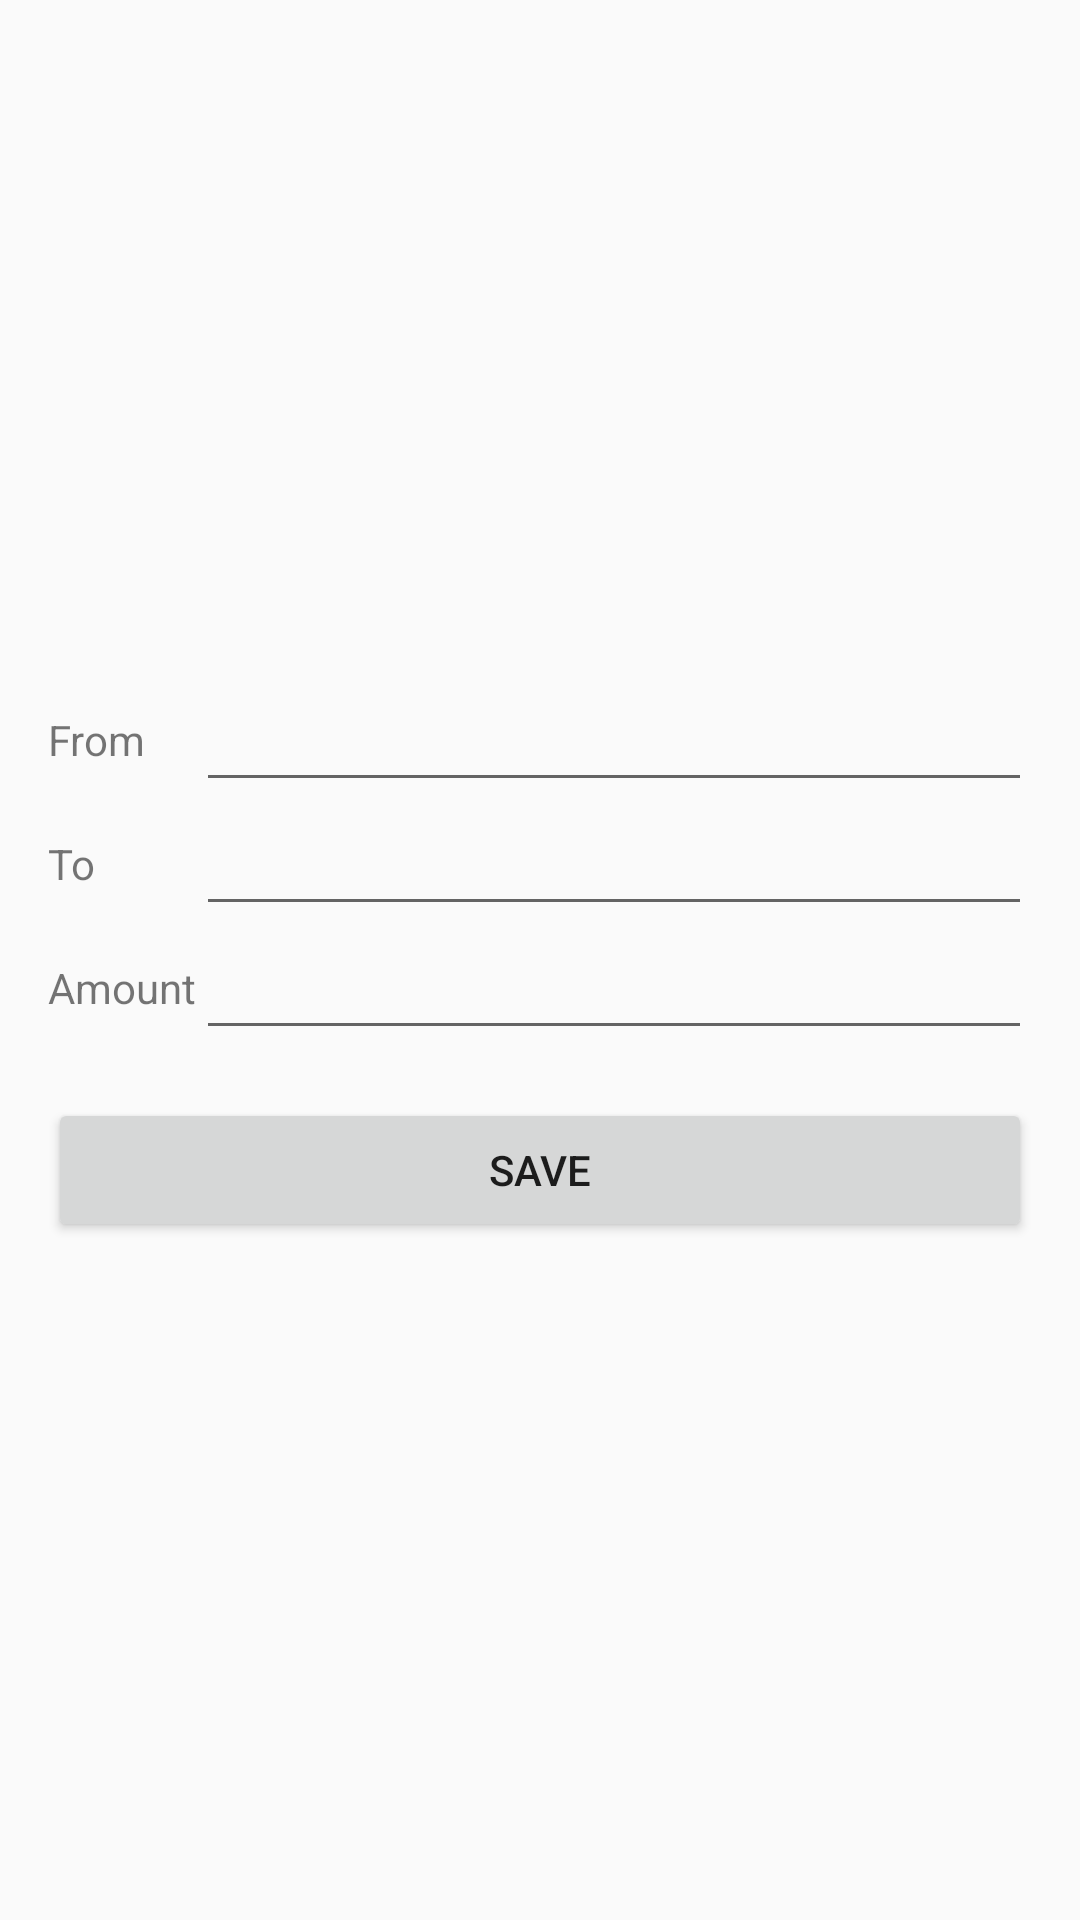

Produce the Android XML layout that renders to this screen, including the resource entries it uses.
<!-- AndroidManifest.xml: application theme Theme.Expense -->
<!-- res/layout/activity_account_transfer.xml -->
<?xml version="1.0" encoding="utf-8"?>
<RelativeLayout xmlns:android="http://schemas.android.com/apk/res/android"
    xmlns:tools="http://schemas.android.com/tools"
    android:layout_width="match_parent"
    android:layout_height="match_parent"
    android:padding="@dimen/text_margin"
    android:gravity="center"
    tools:context=".AccountTransfer">
<TableLayout
    android:id="@+id/table"
    android:layout_width="match_parent"
    android:layout_height="wrap_content">
    <TableRow
        android:layout_width="match_parent"
        android:layout_height="wrap_content"
        android:gravity="start|center">

        <TextView
            android:id="@+id/textView5"
            android:layout_width="wrap_content"
            android:layout_height="wrap_content"
            android:text="From" />

        <TextView
            android:id="@+id/account_from"
            style="@style/Widget.AppCompat.EditText"
            android:layout_width="wrap_content"
            android:layout_height="wrap_content"
            android:layout_weight="1" />

    </TableRow>

    <TableRow
        android:layout_width="match_parent"
        android:layout_height="wrap_content"
        android:gravity="start|center">

        <TextView
            android:layout_width="wrap_content"
            android:layout_height="wrap_content"
            android:text="To" />

        <TextView
            android:id="@+id/account_to"
            style="@style/Widget.AppCompat.EditText"
            android:layout_width="wrap_content"
            android:layout_height="wrap_content"
            android:layout_weight="1" />

    </TableRow>

    <TableRow
        android:layout_width="match_parent"
        android:layout_height="wrap_content"
        android:gravity="start|center">

        <TextView
            android:layout_width="wrap_content"
            android:layout_height="wrap_content"
            android:text="Amount" />

        <EditText
            android:id="@+id/amount"
            android:layout_width="wrap_content"
            android:layout_height="wrap_content"
            android:layout_weight="1"
            android:inputType="number" />

    </TableRow>
</TableLayout>

    <Button
        android:id="@+id/saveBtn"
        android:layout_width="match_parent"
        android:layout_height="wrap_content"
        android:layout_below="@+id/table"
        android:layout_marginTop="@dimen/text_margin"
        android:text="Save" />
</RelativeLayout>
<!-- resources referenced by this layout -->
<resources>
  <dimen name="text_margin">16dp</dimen>
  <style name="Theme.Expense" parent="Theme.AppCompat.DayNight.DarkActionBar">
          <item name="colorPrimary">@color/purple_500</item>
          <item name="colorPrimaryVariant">@color/purple_700</item>
          <item name="colorOnPrimary">@color/black</item>
          <item name="layoutColor">@color/gray_60</item>
          
          <item name="colorSecondary">@color/teal_700</item>
          <item name="colorSecondaryVariant">@color/teal_700</item>
          <item name="colorOnSecondary">@color/black</item>
          <item name="android:statusBarColor">@color/purple_700</item>
          <item name="boxStrokeColor">@color/gray_60</item>
          <item name="cardBackgroundColor">@color/cardview_light_background</item>
      </style>
  <color name="purple_500">#FF6200EE</color>
  <color name="purple_700">#FF3700B3</color>
  <color name="black">#1F2727</color>
  <color name="gray_60">#E3E3E3</color>
  <color name="teal_700">#FF018786</color>
</resources>
